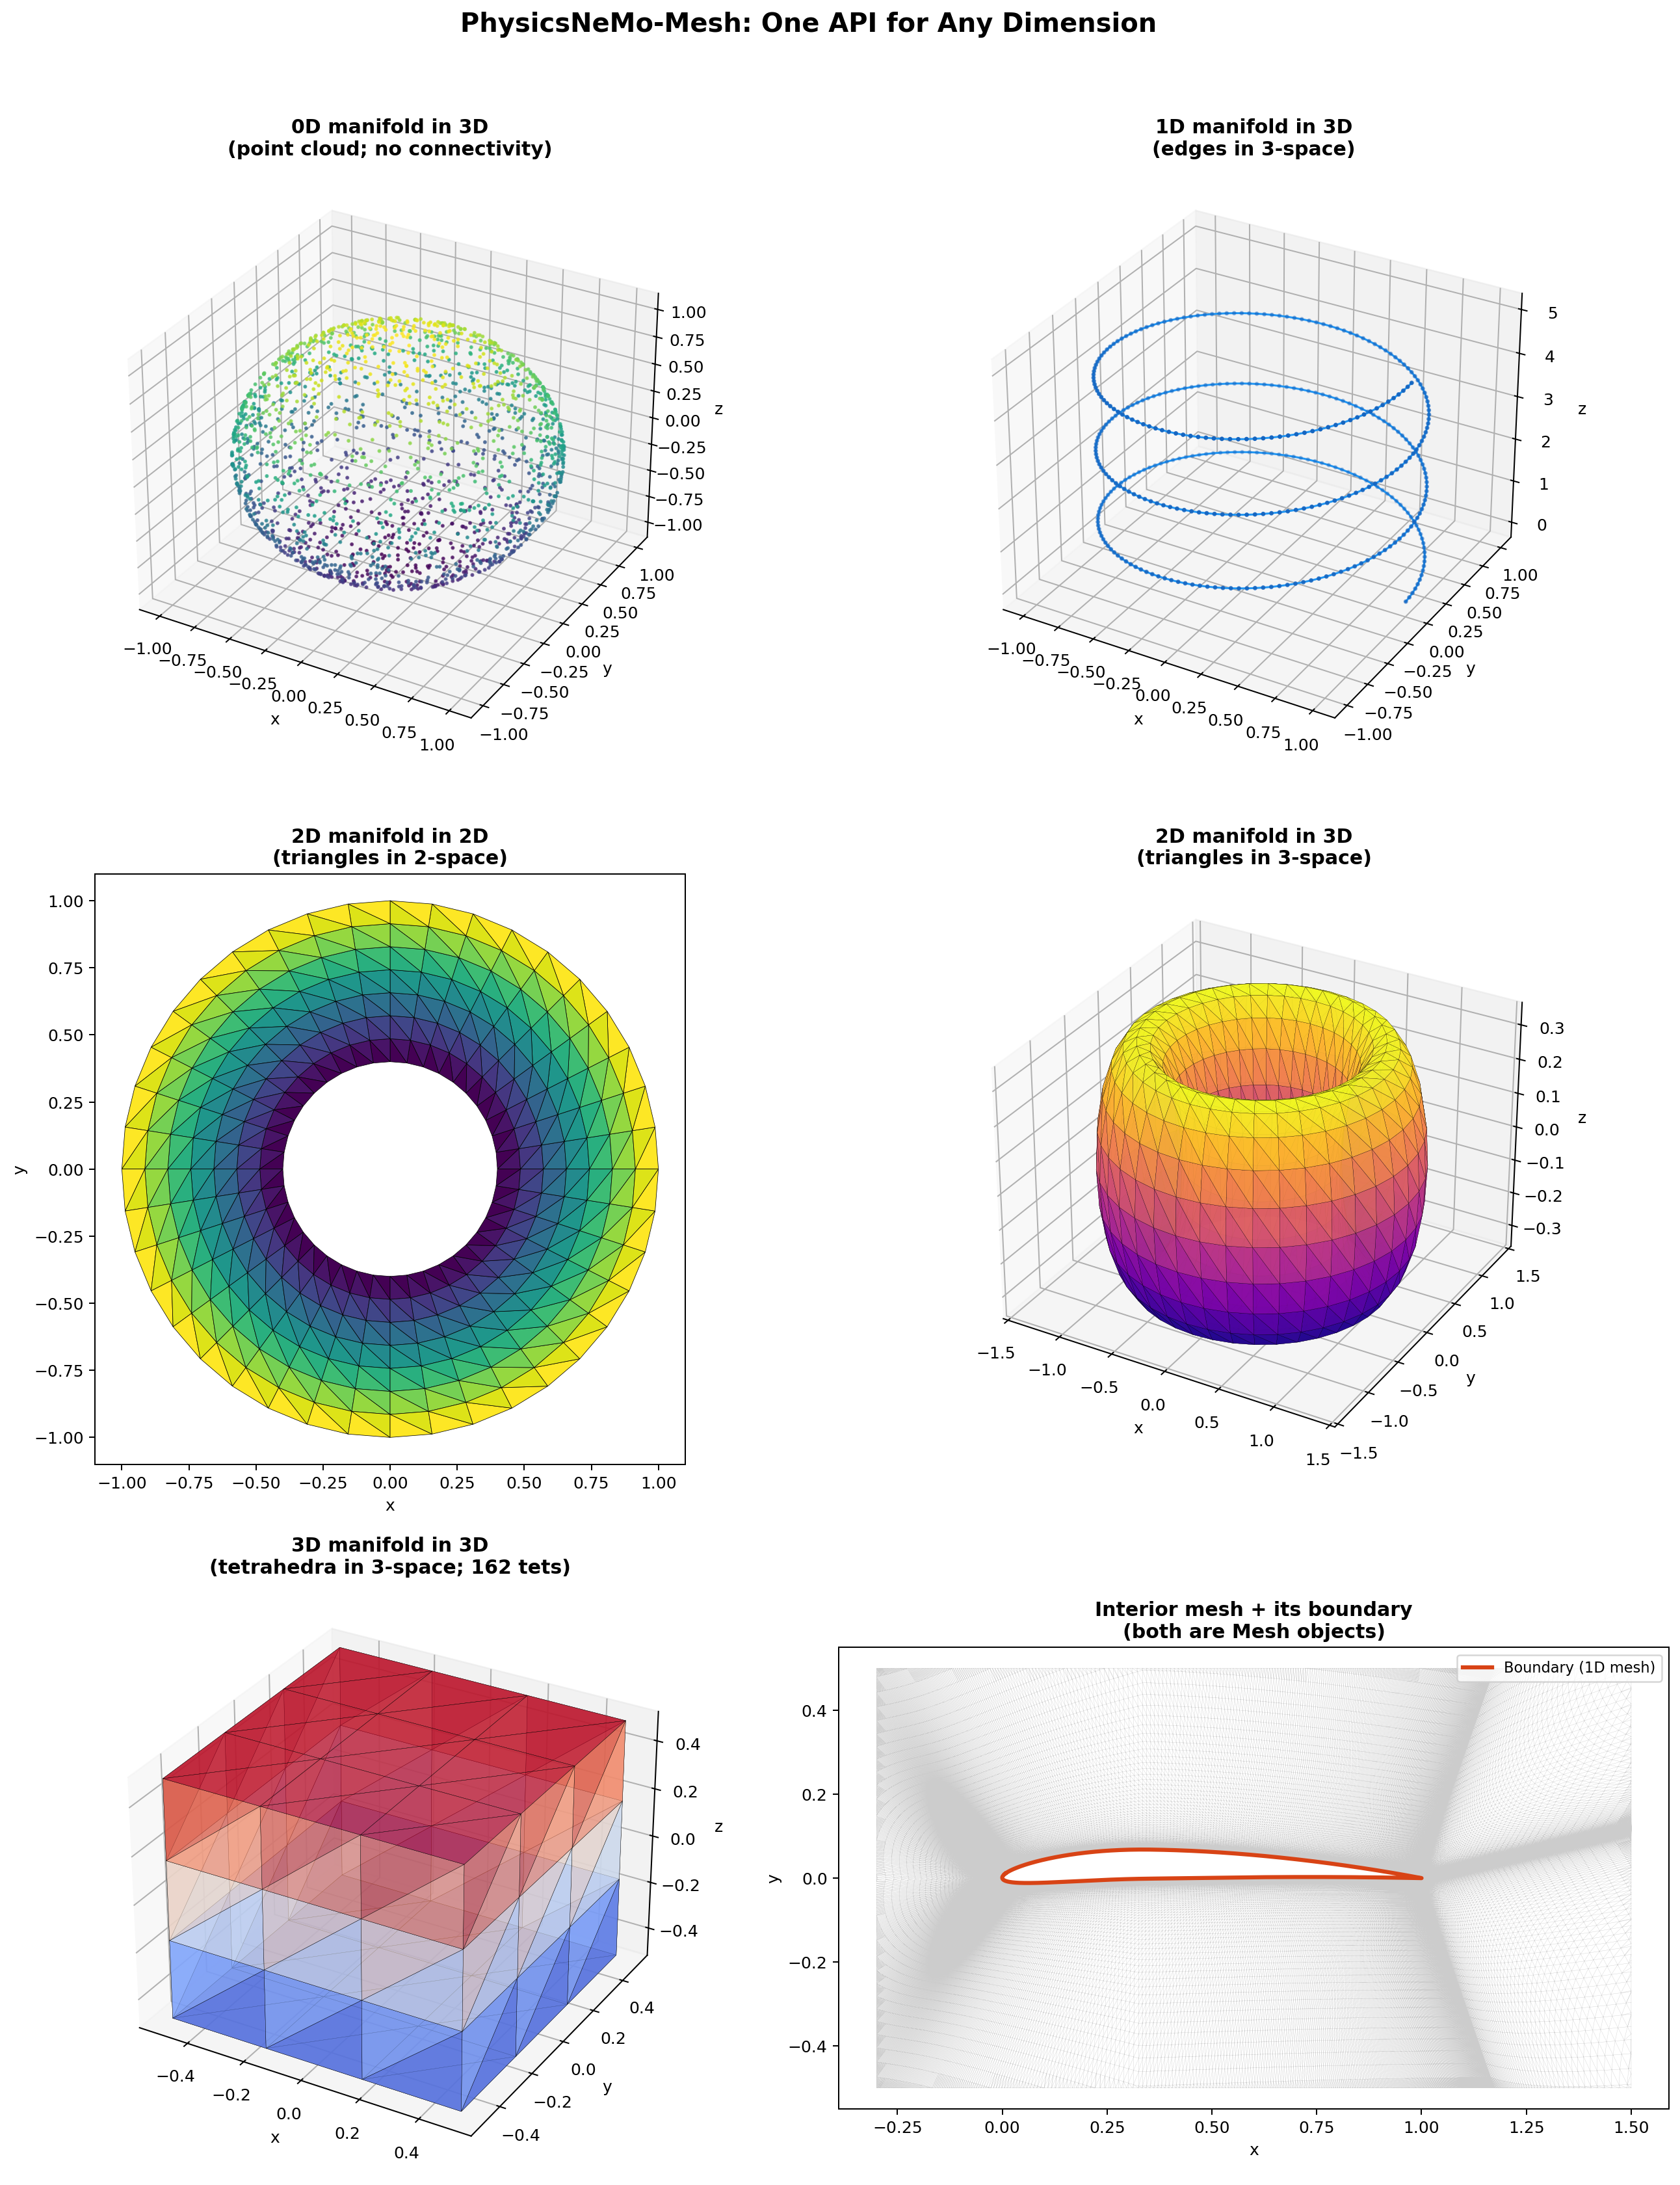

The Python source for this figure:
"""Create a 3x2 panel showing meshes across different dimensional configurations."""

from pathlib import Path

import matplotlib.pyplot as plt
import matplotlib.tri as mtri
import numpy as np
import pyvista as pv
import torch
from matplotlib.cm import ScalarMappable
from matplotlib.colors import Normalize

from physicsnemo.mesh import Mesh
from physicsnemo.mesh.primitives.curves import helix_3d
from physicsnemo.mesh.primitives.planar import annulus_2d
from physicsnemo.mesh.primitives.surfaces import torus
from physicsnemo.mesh.primitives.volumes import cube_volume

OUTPUT = Path(__file__).parent / "dimensional_gallery.png"

AIRFRANS_DIR = (
    Path.home()
    / "gh/aerodynamics_datasets/airfrans/Dataset"
    / "airFoil2D_SST_31.468_13.713_3.339_3.51_6.993"
)

fig = plt.figure(figsize=(15, 19))

### Panel 1: 0D manifold in 3D (point cloud on a sphere)
ax1 = fig.add_subplot(3, 2, 1, projection="3d")
rng = np.random.default_rng(42)
n_cloud = 2000
gaussian_pts = rng.standard_normal((n_cloud, 3))
sphere_pts = gaussian_pts / np.linalg.norm(gaussian_pts, axis=1, keepdims=True)
ax1.scatter(
    sphere_pts[:, 0], sphere_pts[:, 1], sphere_pts[:, 2],
    s=2, c=sphere_pts[:, 2], cmap="viridis", alpha=0.7,
)
ax1.set_title("0D manifold in 3D\n(point cloud; no connectivity)", fontsize=12, fontweight="bold")
ax1.set_xlabel("x")
ax1.set_ylabel("y")
ax1.set_zlabel("z")

### Panel 2: 1D manifold in 3D (helix, straight segments only)
ax2 = fig.add_subplot(3, 2, 2, projection="3d")
mesh_1d = helix_3d.load(n_points=400, n_turns=3)
pts_1d = mesh_1d.points.numpy()
cells_1d = mesh_1d.cells.numpy()
for c in cells_1d:
    p0, p1 = pts_1d[c[0]], pts_1d[c[1]]
    ax2.plot([p0[0], p1[0]], [p0[1], p1[1]], [p0[2], p1[2]], color="#2196F3", linewidth=1.2)
ax2.scatter(pts_1d[:, 0], pts_1d[:, 1], pts_1d[:, 2], s=3, color="#1565C0", zorder=5)
ax2.set_title("1D manifold in 3D\n(edges in 3-space)", fontsize=12, fontweight="bold")
ax2.set_xlabel("x")
ax2.set_ylabel("y")
ax2.set_zlabel("z")

### Panel 3: 2D manifold in 2D (annulus with radial coloring)
ax3 = fig.add_subplot(3, 2, 3)
mesh_2d = annulus_2d.load(inner_radius=0.4, outer_radius=1.0, n_radial=8, n_angular=40)
pts2 = mesh_2d.points.numpy()
cells2 = mesh_2d.cells.numpy()
cell_centroids = pts2[cells2].mean(axis=1)
radial_dist = np.sqrt(cell_centroids[:, 0] ** 2 + cell_centroids[:, 1] ** 2)
triang = mtri.Triangulation(pts2[:, 0], pts2[:, 1], cells2)
ax3.tripcolor(triang, radial_dist, cmap="viridis", edgecolors="black", linewidth=0.3)
ax3.set_title("2D manifold in 2D\n(triangles in 2-space)", fontsize=12, fontweight="bold")
ax3.set_xlabel("x")
ax3.set_ylabel("y")
ax3.set_aspect("equal")

### Panel 4: 2D manifold in 3D (torus)
ax4 = fig.add_subplot(3, 2, 4, projection="3d")
mesh_surf = torus.load(major_radius=1.0, minor_radius=0.35, n_major=40, n_minor=20)
pts3 = mesh_surf.points.numpy()
cells3 = mesh_surf.cells.numpy()
z_vals = pts3[cells3].mean(axis=1)[:, 2]
norm_t = Normalize(vmin=z_vals.min(), vmax=z_vals.max())
sm_t = ScalarMappable(cmap="plasma", norm=norm_t)
face_colors_t = sm_t.to_rgba(z_vals)
ax4.plot_trisurf(
    pts3[:, 0], pts3[:, 1], pts3[:, 2],
    triangles=cells3, edgecolor="k", linewidth=0.1, alpha=0.9,
)
ax4.collections[0].set_facecolors(face_colors_t)
ax4.set_title("2D manifold in 3D\n(triangles in 3-space)", fontsize=12, fontweight="bold")
ax4.set_xlabel("x")
ax4.set_ylabel("y")
ax4.set_zlabel("z")

### Panel 5: 3D manifold in 3D (cube volume, boundary shown)
ax5 = fig.add_subplot(3, 2, 5, projection="3d")
mesh_vol = cube_volume.load(subdivisions=3)
boundary = mesh_vol.get_boundary_mesh()
bpts = boundary.points.numpy()
bcells = boundary.cells.numpy()
z_face = bpts[bcells].mean(axis=1)[:, 2]
norm5 = Normalize(vmin=z_face.min(), vmax=z_face.max())
sm5 = ScalarMappable(cmap="coolwarm", norm=norm5)
face_colors5 = sm5.to_rgba(z_face)
ax5.plot_trisurf(
    bpts[:, 0], bpts[:, 1], bpts[:, 2],
    triangles=bcells, edgecolor="k", linewidth=0.15, alpha=0.7,
)
ax5.collections[0].set_facecolors(face_colors5)
ax5.set_title(
    f"3D manifold in 3D\n(tetrahedra in 3-space; {mesh_vol.n_cells:,} tets)",
    fontsize=12, fontweight="bold",
)
ax5.set_xlabel("x")
ax5.set_ylabel("y")
ax5.set_zlabel("z")

### Panel 6: Interior mesh + its boundary (AirFRANS airfoil)
ax6 = fig.add_subplot(3, 2, 6)

prefix = "airFoil2D_SST_31.468_13.713_3.339_3.51_6.993"
pv_internal = pv.read(AIRFRANS_DIR / f"{prefix}_internal.vtu")
pv_aerofoil = pv.read(AIRFRANS_DIR / f"{prefix}_aerofoil.vtp")

### Triangulate and clip to a region near the airfoil
pv_tri = pv_internal.triangulate()
pv_clipped = pv_tri.clip_box([-0.3, 1.5, -0.5, 0.5, 0, 1], invert=False)

### Project to 2D (drop z coordinate, which is constant at 0.5)
int_pts = np.column_stack([pv_clipped.points[:, 0], pv_clipped.points[:, 1]])
int_cells = pv_clipped.cells.reshape(-1, 4)[:, 1:]  # strip VTK cell-size prefix

### Draw interior mesh
triang_int = mtri.Triangulation(int_pts[:, 0], int_pts[:, 1], int_cells)
ax6.triplot(triang_int, color="#CCCCCC", linewidth=0.15)

### Draw boundary (aerofoil) on top - outline only, no fill
bnd_pts = pv_aerofoil.points[:, :2]
bnd_order = np.argsort(np.arctan2(
    bnd_pts[:, 1] - bnd_pts[:, 1].mean(),
    bnd_pts[:, 0] - bnd_pts[:, 0].mean(),
))
bnd_sorted = bnd_pts[bnd_order]
ax6.plot(
    np.append(bnd_sorted[:, 0], bnd_sorted[0, 0]),
    np.append(bnd_sorted[:, 1], bnd_sorted[0, 1]),
    color="#D84315", linewidth=2.5, zorder=4, label="Boundary (1D mesh)",
)

ax6.set_title(
    "Interior mesh + its boundary\n(both are Mesh objects)",
    fontsize=12, fontweight="bold",
)
ax6.set_xlabel("x")
ax6.set_ylabel("y")
ax6.set_aspect("equal")
ax6.legend(loc="upper right", fontsize=9)

fig.suptitle(
    "PhysicsNeMo-Mesh: One API for Any Dimension",
    fontsize=16, fontweight="bold",
)
fig.tight_layout(rect=(0, 0, 1, 0.96))
fig.savefig(OUTPUT, dpi=180, bbox_inches="tight")
plt.close(fig)

print(f"Saved {OUTPUT}")
